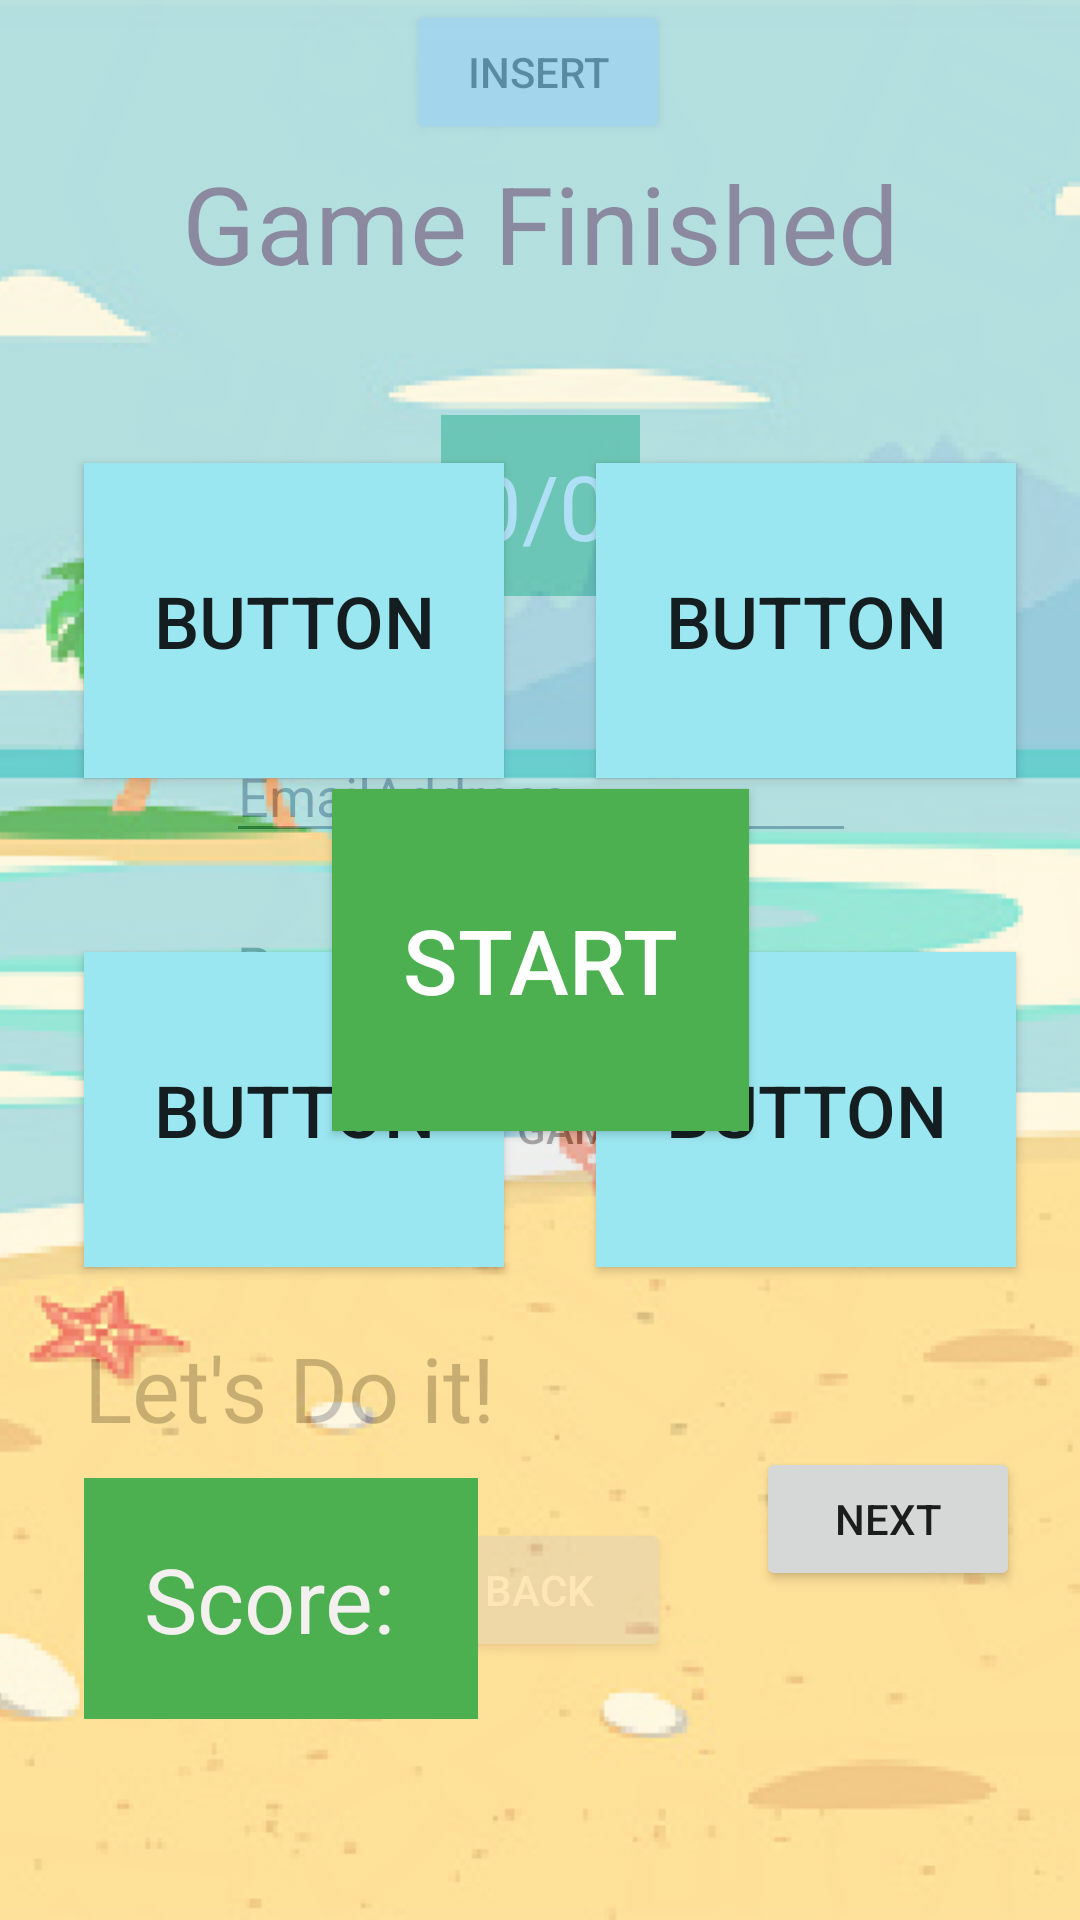

Here is an Android app screen rendered from its layout file. Give the layout XML and the strings, colors and styles it references.
<!-- AndroidManifest.xml: application theme Theme.MathTutorForChildern -->
<!-- res/layout/activity_questions.xml -->
<?xml version="1.0" encoding="utf-8"?>
<androidx.constraintlayout.widget.ConstraintLayout xmlns:android="http://schemas.android.com/apk/res/android"
    xmlns:app="http://schemas.android.com/apk/res-auto"
    xmlns:tools="http://schemas.android.com/tools"
    android:layout_width="match_parent"
    android:layout_height="match_parent"
    tools:context=".QuestionsActivity">

    <Button
        android:id="@+id/btnStart"
        android:layout_width="139dp"
        android:layout_height="114dp"
        android:background="#4CAF50"
        android:onClick="start"
        android:text="Start"
        android:textColor="#FFFEFE"
        android:textSize="30sp"
        app:layout_constraintBottom_toBottomOf="parent"
        app:layout_constraintEnd_toEndOf="parent"
        app:layout_constraintHorizontal_bias="0.5"
        app:layout_constraintStart_toStartOf="parent"
        app:layout_constraintTop_toTopOf="parent" />

    <ImageView
        android:id="@+id/imageView5"
        android:layout_width="fill_parent"
        android:layout_height="fill_parent"
        android:alpha="0.33"
        android:scaleType="centerCrop"
        app:srcCompat="@drawable/firstbackground" />

    <androidx.constraintlayout.widget.ConstraintLayout
        android:id="@+id/lastUi"
        android:layout_width="match_parent"
        android:layout_height="match_parent"
        app:layout_constraintBottom_toBottomOf="parent"
        app:layout_constraintEnd_toEndOf="parent"
        app:layout_constraintStart_toStartOf="parent"
        app:layout_constraintTop_toTopOf="parent">

        <TextView
            android:id="@+id/textView3"
            android:layout_width="wrap_content"
            android:layout_height="wrap_content"
            android:layout_marginTop="50dp"
            android:text="Game Finished"
            android:textColor="#9A1818"
            android:textSize="36sp"
            app:layout_constraintEnd_toEndOf="parent"
            app:layout_constraintHorizontal_bias="0.5"
            app:layout_constraintStart_toStartOf="parent"
            app:layout_constraintTop_toTopOf="parent" />


        <TextView
            android:id="@+id/FinalscoreTextView"
            android:layout_width="wrap_content"
            android:layout_height="wrap_content"
            android:layout_marginTop="40dp"
            android:background="#4CAF50"
            android:padding="10dp"
            android:text="0/0"
            android:textColor="#F4F0F0"
            android:textSize="30sp"
            app:layout_constraintEnd_toEndOf="parent"
            app:layout_constraintHorizontal_bias="0.5"
            app:layout_constraintStart_toStartOf="parent"
            app:layout_constraintTop_toBottomOf="@+id/textView3"
            tools:visibility="visible" />

        <Button
            android:id="@+id/buttonPlayAgain"
            android:layout_width="wrap_content"
            android:layout_height="wrap_content"
            android:layout_marginBottom="240dp"
            android:onClick="playAgain"
            android:text="New Game"
            app:layout_constraintBottom_toBottomOf="parent"
            app:layout_constraintEnd_toEndOf="parent"
            app:layout_constraintHorizontal_bias="0.482"
            app:layout_constraintStart_toStartOf="parent" />

        <Button
            android:id="@+id/button4"
            android:layout_width="wrap_content"
            android:layout_height="wrap_content"
            android:layout_below="@+id/buttonPlayAgain"
            android:layout_centerHorizontal="true"
            android:layout_marginStart="161dp"
            android:layout_marginTop="106dp"
            android:layout_marginEnd="162dp"
            android:layout_marginBottom="86dp"
            android:onClick="goBack"
            android:text="Back"
            android:textColor="@color/white"
            app:layout_constraintBottom_toBottomOf="parent"
            app:layout_constraintEnd_toEndOf="parent"
            app:layout_constraintStart_toStartOf="parent"
            app:layout_constraintTop_toBottomOf="@+id/buttonPlayAgain"
            tools:ignore="MissingConstraints" />

        <ImageView
            android:id="@+id/imageView3"
            android:layout_width="fill_parent"
            android:layout_height="fill_parent"
            android:alpha="0.30"
            android:scaleType="centerCrop"
            app:srcCompat="@drawable/finishscreen"
            tools:layout_editor_absoluteX="0dp"
            tools:layout_editor_absoluteY="0dp" />

        <EditText
            android:id="@+id/editTextTextEmailAddress"
            android:layout_width="wrap_content"
            android:layout_height="wrap_content"
            android:ems="10"
            android:hint="EmailAddress"
            android:inputType="textEmailAddress"
            app:layout_constraintBottom_toBottomOf="@+id/imageView3"
            app:layout_constraintEnd_toEndOf="parent"
            app:layout_constraintHorizontal_bias="0.502"
            app:layout_constraintStart_toStartOf="parent"
            app:layout_constraintTop_toTopOf="@+id/imageView3"
            app:layout_constraintVertical_bias="0.406" />

        <EditText
            android:id="@+id/editTextTextPassword"
            android:layout_width="wrap_content"
            android:layout_height="wrap_content"
            android:ems="10"
            android:hint="Password"
            android:inputType="textPassword"
            app:layout_constraintBottom_toBottomOf="parent"
            app:layout_constraintEnd_toEndOf="parent"
            app:layout_constraintStart_toStartOf="parent"
            app:layout_constraintTop_toTopOf="parent" />

        <Button
            android:id="@+id/button"
            android:layout_width="wrap_content"
            android:layout_height="wrap_content"
            android:text="Insert"
            app:layout_constraintEnd_toEndOf="parent"
            app:layout_constraintHorizontal_bias="0.498"
            app:layout_constraintStart_toStartOf="parent"
            tools:layout_editor_absoluteY="407dp" />

    </androidx.constraintlayout.widget.ConstraintLayout>

    <androidx.constraintlayout.widget.ConstraintLayout
        android:id="@+id/quizUi"
        android:layout_width="match_parent"
        android:layout_height="match_parent"
        app:layout_constraintBottom_toBottomOf="parent"
        app:layout_constraintEnd_toEndOf="parent"
        app:layout_constraintHorizontal_bias="0.0"
        app:layout_constraintStart_toStartOf="parent"
        app:layout_constraintTop_toTopOf="parent"
        app:layout_constraintVertical_bias="0.0">

        <Button
            android:id="@+id/button0"
            android:layout_width="140dp"
            android:layout_height="105dp"
            android:layout_marginStart="28dp"
            android:layout_marginLeft="28dp"
            android:layout_marginTop="46dp"
            android:layout_marginBottom="29dp"
            android:background="#9BE7F1"
            android:onClick="optionSelect"
            android:tag="0"
            android:text="Button"
            android:textSize="24sp"
            app:layout_constraintBottom_toTopOf="@+id/button2"
            app:layout_constraintStart_toStartOf="parent"
            app:layout_constraintTop_toBottomOf="@+id/QuestionTextView" />

        <Button
            android:id="@+id/button1"
            android:layout_width="140dp"
            android:layout_height="105dp"
            android:layout_marginStart="40dp"
            android:layout_marginTop="46dp"
            android:layout_marginEnd="31dp"
            android:layout_marginBottom="29dp"
            android:background="#9BE7F1"

            android:onClick="optionSelect"
            android:tag="1"
            android:text="Button"
            android:textSize="24sp"
            app:layout_constraintBottom_toTopOf="@+id/button3"
            app:layout_constraintEnd_toEndOf="parent"
            app:layout_constraintStart_toEndOf="@+id/button0"
            app:layout_constraintTop_toBottomOf="@+id/QuestionTextView" />

        <Button
            android:id="@+id/button2"
            android:layout_width="140dp"
            android:layout_height="105dp"
            android:layout_marginStart="28dp"
            android:layout_marginTop="29dp"
            android:layout_marginBottom="218dp"
            android:background="#9BE7F1"
            android:onClick="optionSelect"
            android:tag="2"
            android:text="Button"
            android:textSize="24sp"
            app:layout_constraintBottom_toBottomOf="parent"
            app:layout_constraintStart_toStartOf="parent"
            app:layout_constraintTop_toBottomOf="@+id/button0" />

        <Button
            android:id="@+id/button3"
            android:layout_width="140dp"
            android:layout_height="105dp"
            android:layout_marginStart="40dp"
            android:layout_marginTop="29dp"
            android:layout_marginEnd="31dp"
            android:layout_marginBottom="218dp"
            android:background="#9BE7F1"

            android:onClick="optionSelect"
            android:tag="3"
            android:text="Button"
            android:textSize="24sp"
            app:layout_constraintBottom_toBottomOf="parent"
            app:layout_constraintEnd_toEndOf="parent"
            app:layout_constraintStart_toEndOf="@+id/button2"
            app:layout_constraintTop_toBottomOf="@+id/button1" />

        <Button
            android:id="@+id/nextBtn"
            android:layout_width="wrap_content"
            android:layout_height="wrap_content"
            android:layout_marginTop="60dp"
            android:layout_marginEnd="20dp"
            android:text="Next"
            app:layout_constraintEnd_toEndOf="parent"
            app:layout_constraintTop_toBottomOf="@+id/button3" />

        <TextView
            android:id="@+id/QuestionTextView"
            android:layout_width="wrap_content"
            android:layout_height="wrap_content"
            android:layout_marginStart="32dp"

            android:layout_marginTop="20dp"
            android:padding="20dp"
            android:textSize="36sp"
            app:layout_constraintStart_toStartOf="parent"
            app:layout_constraintTop_toTopOf="parent" />

        <TextView
            android:id="@+id/AlertTextView"
            android:layout_width="wrap_content"
            android:layout_height="wrap_content"
            android:layout_marginStart="28dp"
            android:layout_marginTop="20dp"
            android:text="Let's Do it!"
            android:textSize="30sp"
            app:layout_constraintStart_toStartOf="parent"
            app:layout_constraintTop_toBottomOf="@+id/button2" />

        <ImageView
            android:id="@+id/imageView2"
            android:layout_width="fill_parent"
            android:layout_height="fill_parent"
            android:alpha="0.60"
            android:scaleType="centerCrop"
            app:srcCompat="@drawable/secondbackground" />

        <TextView
            android:id="@+id/ScoreTextView"
            android:layout_width="wrap_content"
            android:layout_height="wrap_content"
            android:layout_marginStart="28dp"
            android:layout_marginTop="10dp"
            android:background="#4CAF50"
            android:padding="20dp"
            android:text="Score: "
            android:textColor="#F4F0F0"
            android:textSize="30sp"
            app:layout_constraintStart_toStartOf="parent"
            app:layout_constraintTop_toBottomOf="@+id/AlertTextView" />


    </androidx.constraintlayout.widget.ConstraintLayout>


</androidx.constraintlayout.widget.ConstraintLayout>
<!-- resources referenced by this layout -->
<resources>
  <!-- drawable firstbackground: png bitmap (drawable, 134222 bytes) -->
  <!-- drawable secondbackground: png bitmap (drawable, 244989 bytes) -->
  <style name="Theme.MathTutorForChildern" parent="Theme.MaterialComponents.DayNight.DarkActionBar">
          
          <item name="colorPrimary">@color/purple_500</item>
          <item name="colorPrimaryVariant">@color/purple_700</item>
          <item name="colorOnPrimary">@color/white</item>
          
          <item name="colorSecondary">@color/teal_200</item>
          <item name="colorSecondaryVariant">@color/teal_700</item>
          <item name="colorOnSecondary">@color/black</item>
          
          <item name="android:statusBarColor" tools:targetApi="l">?attr/colorPrimaryVariant</item>
          
      </style>
  <!-- not gathered from this repository: default colours our renderer supplied (Android Studio template values) -->
  <color name="purple_500">#FF6200EE</color>
  <color name="purple_700">#FF3700B3</color>
  <color name="teal_200">#FF03DAC5</color>
  <color name="teal_700">#FF018786</color>
  <color name="black">#FF000000</color>
  <color name="white">#FFFFFFFF</color>
</resources>
